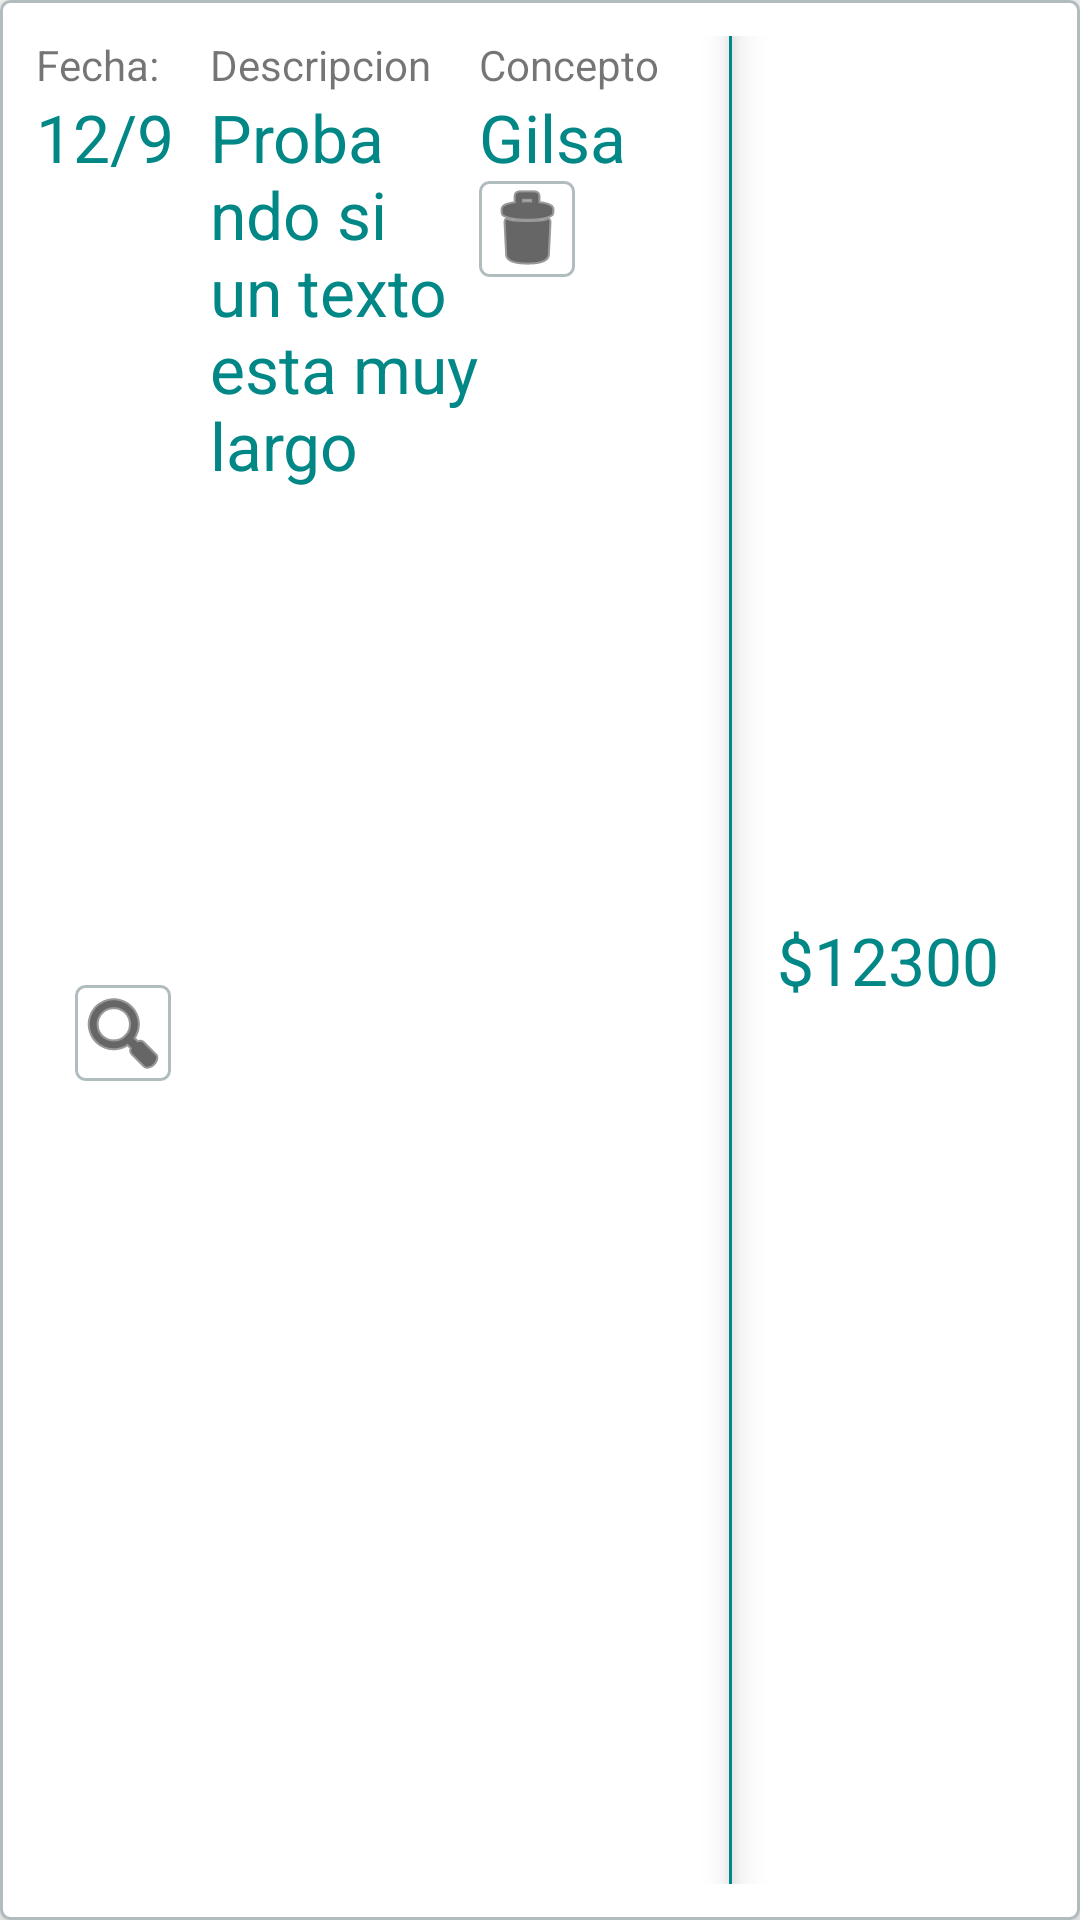

Write the Android layout XML for this screen, with the resource values it uses.
<!-- AndroidManifest.xml: application theme Theme.CartoApp -->
<!-- res/layout/invoice_entity_item.xml -->
<?xml version="1.0" encoding="utf-8"?>
<androidx.constraintlayout.widget.ConstraintLayout xmlns:android="http://schemas.android.com/apk/res/android"
    xmlns:app="http://schemas.android.com/apk/res-auto"
    xmlns:tools="http://schemas.android.com/tools"
    android:layout_width="match_parent"
    android:layout_height="wrap_content"
    android:layout_marginVertical="3dp"
    android:background="@drawable/rounded_corner"
    android:elevation="5dp"
    android:padding="@dimen/margin_vertical">

    <TextView
        android:id="@+id/txtDate"
        style="@style/ListTextValue"
        android:layout_width="wrap_content"
        android:layout_height="wrap_content"
        android:text="12/9"
        app:layout_constraintStart_toStartOf="parent"
        app:layout_constraintTop_toBottomOf="@+id/lblDate">

    </TextView>

    <TextView
        android:id="@+id/txtDescription"
        style="@style/ListTextValue"
        android:layout_width="0dp"
        android:layout_height="wrap_content"
        android:text="Probando si un texto esta muy largo "
        app:layout_constraintEnd_toStartOf="@+id/lblSeller"
        app:layout_constraintStart_toStartOf="@+id/lblDescription"
        app:layout_constraintTop_toBottomOf="@+id/lblDescription">

    </TextView>

    <View
        android:id="@+id/separator"
        android:layout_width="1dp"
        android:layout_height="match_parent"
        android:layout_marginEnd="104dp"
        android:background="@color/teal_700"
        android:backgroundTint="@color/teal_700"
        android:elevation="7dp"
        app:layout_constraintBottom_toBottomOf="parent"
        app:layout_constraintEnd_toEndOf="parent"
        app:layout_constraintTop_toTopOf="parent" />

    <TextView
        android:id="@+id/txtSeller"
        style="@style/ListTextValue"
        android:layout_width="0dp"
        android:layout_height="wrap_content"
        android:text="Gilsa"
        app:layout_constraintEnd_toStartOf="@+id/separator"
        app:layout_constraintStart_toStartOf="@+id/lblSeller"
        app:layout_constraintTop_toBottomOf="@+id/lblSeller" />

    <TextView
        android:id="@+id/txtTotalCost"
        style="@style/ListTextValue"
        android:layout_width="wrap_content"
        android:layout_height="wrap_content"
        android:elevation="5dp"
        android:text="$12300"
        app:layout_constraintBottom_toBottomOf="parent"
        app:layout_constraintEnd_toEndOf="parent"
        app:layout_constraintStart_toEndOf="@+id/separator"
        app:layout_constraintTop_toTopOf="parent">

    </TextView>


    <TextView
        android:id="@+id/lblDate"
        style="@style/ListTextLabel"
        android:layout_width="wrap_content"
        android:layout_height="wrap_content"
        android:text="Fecha:"
        app:layout_constraintStart_toStartOf="@+id/txtDate"
        app:layout_constraintTop_toTopOf="parent" />

    <TextView
        android:id="@+id/lblDescription"
        style="@style/ListTextLabel"
        android:layout_width="wrap_content"
        android:layout_height="wrap_content"
        android:layout_marginStart="12dp"
        android:text="Descripcion"
        app:layout_constraintStart_toEndOf="@+id/txtDate"
        app:layout_constraintTop_toTopOf="@+id/lblDate" />

    <TextView
        android:id="@+id/lblSeller"
        style="@style/ListTextLabel"
        android:layout_width="wrap_content"
        android:layout_height="wrap_content"
        android:layout_marginStart="16dp"
        android:text="@string/productDescription_detail_item"
        app:layout_constraintStart_toEndOf="@+id/lblDescription"
        app:layout_constraintTop_toTopOf="@+id/lblDescription" />

    <ImageView
        android:id="@+id/imgEditInvoice"
        android:layout_width="wrap_content"
        android:layout_height="wrap_content"
        android:background="@drawable/rounded_corner"
        app:layout_constraintBottom_toBottomOf="parent"
        app:layout_constraintEnd_toStartOf="@+id/txtDescription"
        app:layout_constraintStart_toStartOf="parent"
        app:layout_constraintTop_toBottomOf="@+id/txtDate"
        app:srcCompat="@android:drawable/ic_menu_search"
        app:tint="@color/black" />

    <ImageView
        android:id="@+id/imgDeleteInvoice"
        android:layout_width="wrap_content"
        android:layout_height="wrap_content"
        app:layout_constraintStart_toEndOf="@+id/txtDescription"
        app:layout_constraintTop_toBottomOf="@+id/txtSeller"
        app:srcCompat="@android:drawable/ic_menu_delete"
        app:tint="@color/black"
        android:background="@drawable/rounded_corner"/>

</androidx.constraintlayout.widget.ConstraintLayout>
<!-- resources referenced by this layout -->
<resources>
  <color name="black">#FF000000</color>
  <color name="teal_700">#FF018786</color>
  <dimen name="margin_vertical"> 12dp </dimen>
  <!-- drawable rounded_corner (drawable) -->
  <?xml version="1.0" encoding="UTF-8"?>
  <shape xmlns:android="http://schemas.android.com/apk/res/android">
      <stroke android:width="1dp" android:color="#B1BCBE" />
      <corners android:radius="3dp"/>
      <padding android:left="0dp" android:top="0dp" android:right="0dp" android:bottom="0dp" />
      <solid android:color="@color/white"></solid>
  </shape>
  <string name="productDescription_detail_item">Concepto</string>
  <style name="ListTextLabel">
          <item name="android:textSize"> 14dp</item>
      </style>
  <style name="ListTextValue">
          <item name="android:textColor">@color/teal_700 </item>
          <item name="android:textSize"> 22dp</item>
      </style>
  <style name="Theme.CartoApp" parent="Theme.MaterialComponents.DayNight.DarkActionBar">
          
          <item name="colorPrimary">@color/purple_500</item>
          <item name="colorPrimaryVariant">@color/purple_700</item>
          <item name="colorOnPrimary">@color/white</item>
          
          <item name="colorSecondary">@color/teal_200</item>
          <item name="colorSecondaryVariant">@color/teal_700</item>
          <item name="colorOnSecondary">@color/black</item>
          
          <item name="android:statusBarColor" tools:targetApi="l">?attr/colorPrimaryVariant</item>
          
      </style>
  <color name="white">#FFFFFFFF</color>
  <color name="purple_500">#FF6200EE</color>
  <color name="purple_700">#FF3700B3</color>
  <color name="teal_200">#FF03DAC5</color>
</resources>
